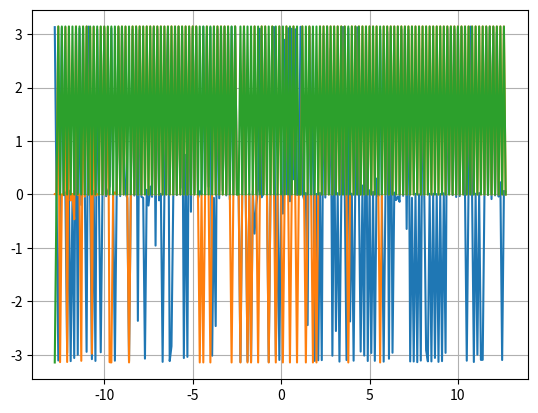
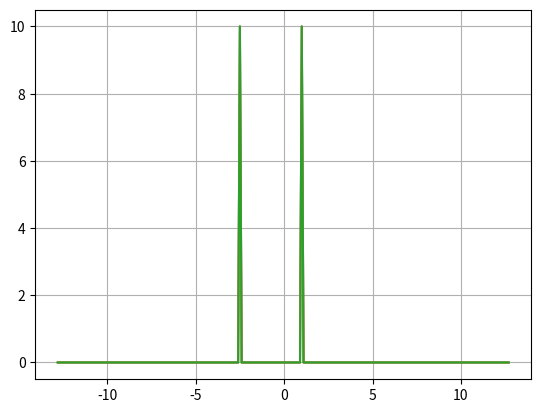

Here is the Python script that generated these plots, in order:
from typing import List
import numpy as np
import matplotlib.pyplot as plt


def gauss_beam(x):
    return np.exp(-np.pi * (x**2))


def bokunofunction(x):
    #  x = x * 4
    return np.exp(2 * np.pi * 1j * x) + np.exp(-5 * np.pi * 1j * x)


def finit_fourier(f, step: float, xs: List[float]) -> List[float]:
    """finit_fourier
    Returns finite Fourier transform using fft.
    :param f: function to process.
    :param step: step.
    :type step: float
    :param xs: List of xs.
    :type xs: List[float]
    """
    fs = list(map(lambda x: f(x), xs))
    fs = np.fft.fftshift(fs)
    fourier = list(map(lambda x: x * step, np.fft.fft(fs)))
    return np.fft.fftshift(fourier)


#  def bokunofunction(u: float, x: float):
#  """bokunofunction
#  Returns analytics function according to my optionem.
#  :param u:
#  :type u: float
#  :param x:
#  :type x: float
#  """
#  return np.exp(-2 * np.pi * 1j )
#  pass


def calculus_exp(u: float, x: float) -> float:
    """calculus_exp
    Returns e^{-2 \\pi i u x} from fourier transform.
    :param u: u value
    :type u: float
    :param x: x value
    :type x: float
    :rtype: float
    """
    return np.exp(-2 * np.pi * 1j * u * x)


def analit_func(a, b, u):
    return (np.exp(-2 * np.pi * 1j * b * (u - 1)) - np.exp(
        -2 * np.pi * 1j * a * (u - 1))) / (-2 * np.pi * 1j * (u - 1)) + (
            (np.exp(-2 * np.pi * 1j * b *
                    (u + 2.5)) - np.exp(-2 * np.pi * 1j * a * (u + 2.5))) /
            (-2 * np.pi * 1j * (u + 2.5)))


def calculus_fourier(f, step: float, xs: [float],
                     us: List[float]) -> List[float]:
    fourier = []
    for u in us:
        #  val = integrate(lambda x: (f(x)
        # * calculus_exp(u, x)), xs[0], xs[-1],
        #  1024, trapezium)
        newx = 0
        for x in xs:
            newx += f(x) * calculus_exp(u, x)
        newx *= step
        fourier.append(newx)
    return fourier


def trapezium(f, x, h):
    return (f(x) + f(x + h)) / 2.0


def simpson(f, x, h):
    return (f(x) + 4 * f(x + h / 2) + f(x + h)) / 6.0


def integrate(f, a, b, steps, meth):
    h = (b - a) / steps
    ival = h * sum(meth(f, a + i * h, h) for i in range(steps))
    return ival


def plot_calculus(f,
                  a: float,
                  b: float,
                  step_count: int,
                  fig: str = "Calculus"):
    step_src = abs(b - a) / step_count
    c = step_count / (2 * abs(b - a))
    step = (2 * abs(c)) / step_count
    us = np.arange(-c, c, step)
    xs = np.arange(a, b, step_src)
    fourier = calculus_fourier(f, step_src, xs, us)
    phase = np.angle(fourier)
    amplitude = np.abs(fourier)
    plt.figure(f"Phase {fig}")
    plt.plot(us, phase)
    plt.grid()
    plt.figure(f"Amplitude {fig}")
    plt.plot(us, amplitude)
    plt.grid()


def plot_fft(f, a: float, b: float, step_count: int, fig: str = "fft"):
    step_src = (b - a) / step_count
    c = step_count / (2 * (abs(a) + abs(b)))
    step = (2 * abs(c)) / step_count
    #  step = (abs(a) + abs(b)) / step_count
    xs = np.arange(a, b, step_src)
    nxs = np.arange(-c, c, step)
    fourier = finit_fourier(f, step_src, xs)
    phase = np.angle(fourier)
    amplitude = np.abs(fourier)
    plt.figure(f"Phase {fig}")
    plt.plot(nxs, phase)
    plt.grid()
    plt.figure(f"Amplitude {fig}")
    plt.plot(nxs, amplitude)
    plt.grid()


def plot_function(f, a, b, step_count, fig):
    step = (b - a) / step_count
    xs = np.arange(a, b, step)
    ys = f(xs)
    plt.figure(f"Amplitude {fig}")
    plt.plot(xs, ys)


def plot_complex(f, a, b, step_count, fig="Source"):
    c = step_count / (2 * (abs(a) + abs(b)))
    step = (2 * abs(c)) / step_count
    nxs = np.arange(-c, c, step)
    ys = f(nxs)
    amplitude = np.abs(ys)
    phase = np.angle(ys)
    plt.figure(f"Phase {fig}")
    plt.plot(nxs, phase)
    plt.grid()
    plt.figure(f"Amplitude {fig}")
    plt.plot(nxs, amplitude)
    plt.grid()


if __name__ == "__main__":
    #  plot_function(gauss_beam, -5, 5, 512, "frf")
    #  plot_fft(gauss_beam, -5, 5, 512, "frf")
    #  plot_calculus(gauss_beam, -5, 5, 512, "frf")
    plot_fft(bokunofunction, -5, 5, 256, "byaka")
    plot_calculus(bokunofunction, -5, 5, 256, "byaka")
    plot_complex(lambda x: analit_func(-5, 5, x), -5, 5, 256, "byaka")
    plt.show()
